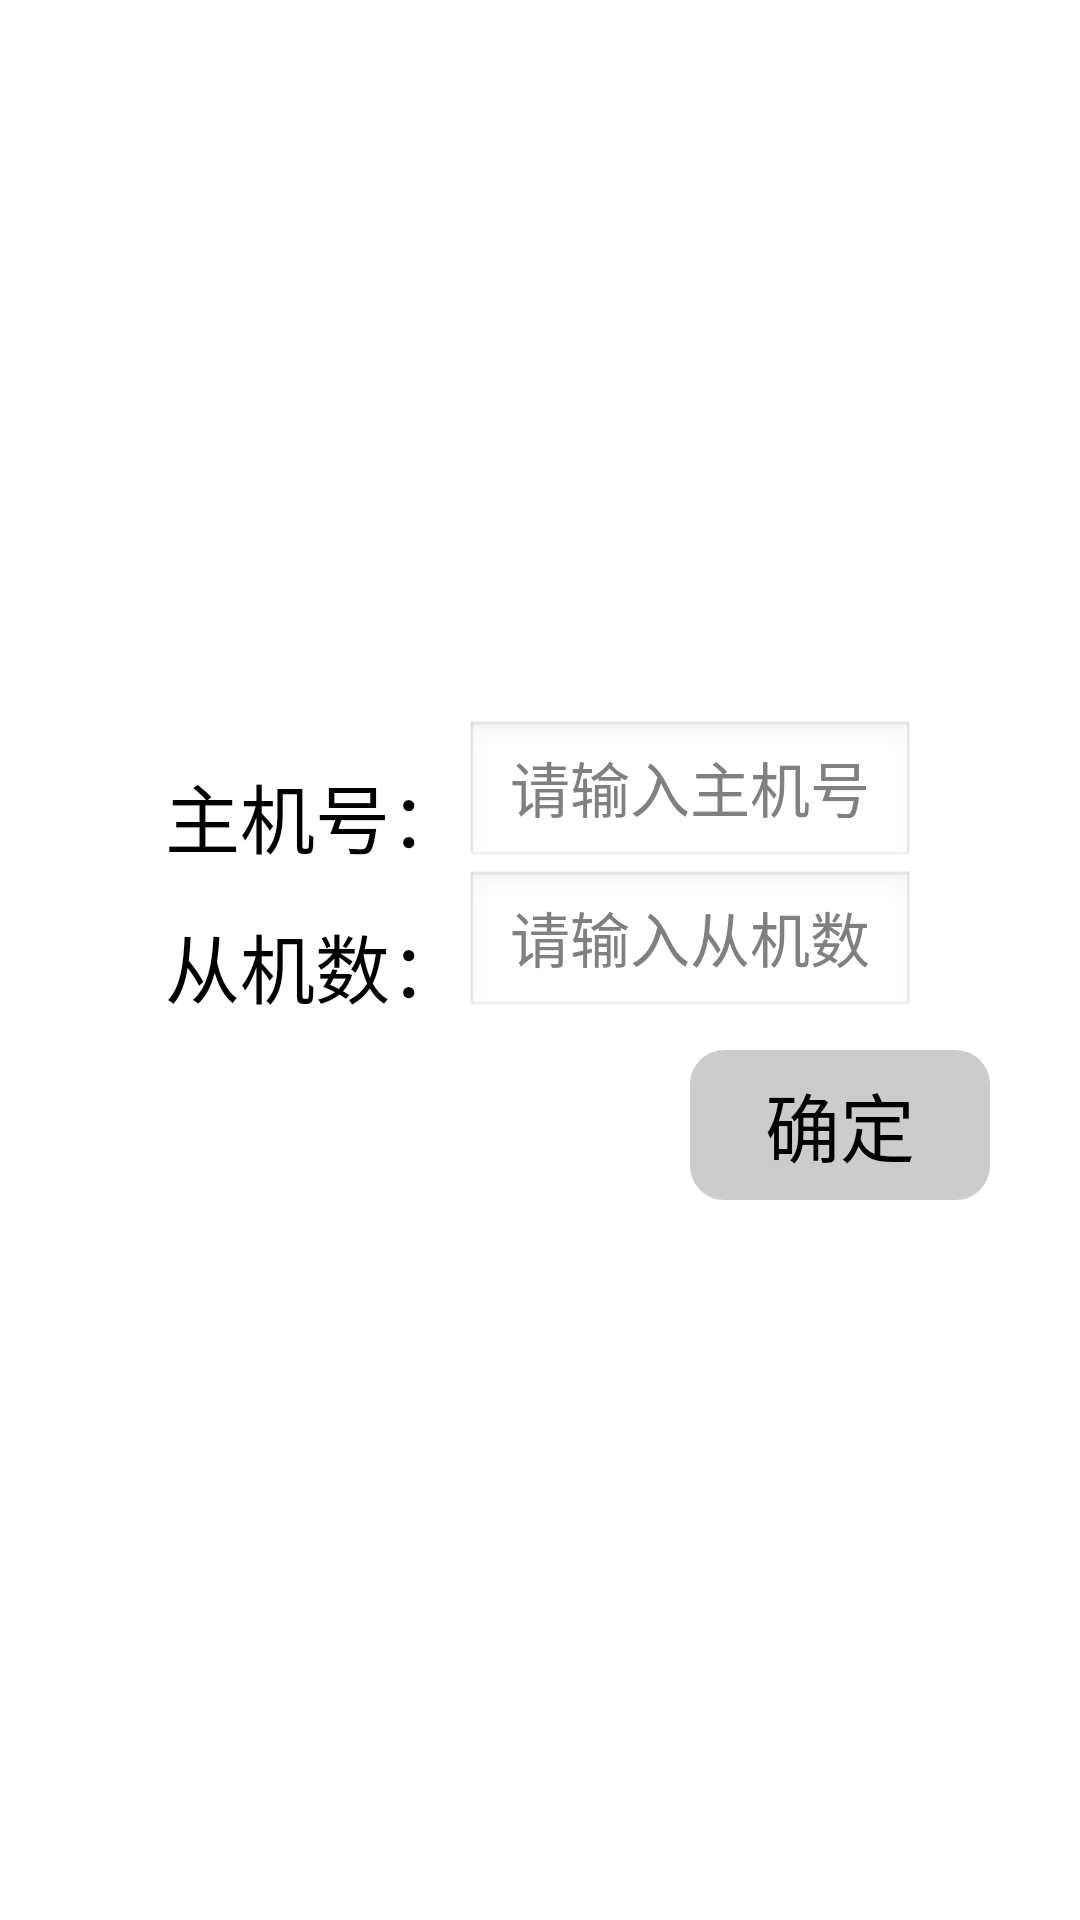

Write the Android layout XML for this screen, with the resource values it uses.
<!-- AndroidManifest.xml: application theme AppTheme -->
<!-- res/layout/activity_conter_main.xml -->
<RelativeLayout xmlns:android="http://schemas.android.com/apk/res/android"
    xmlns:tools="http://schemas.android.com/tools"
    android:layout_width="match_parent"
    android:layout_height="match_parent"
    tools:context="com.example.jizhongqi.ConterMainActivity" >

    <RelativeLayout
        android:layout_width="match_parent"
        android:layout_height="wrap_content"
        android:layout_centerInParent="true"
        android:gravity="center" >

        <LinearLayout
            android:id="@+id/conter_ll"
            android:layout_width="match_parent"
            android:layout_height="50dp"
            android:gravity="center"
            android:orientation="horizontal" >

            <TextView
                style="@style/size25"
                android:layout_width="wrap_content"
                android:layout_height="match_parent"
                android:gravity="bottom"
                android:text="@string/host_number"
                android:textColor="#000000" />

            <EditText
                android:id="@+id/conter_et"
                style="@style/size20"
                android:layout_width="150dp"
                android:layout_height="match_parent"
                android:ems="10"
                android:gravity="center"
                android:hint="@string/concentr_et"
                android:textColor="#000000" >
            </EditText>
        </LinearLayout>

        <LinearLayout
            android:id="@+id/conter_l2"
            android:layout_width="match_parent"
            android:layout_height="50dp"
            android:layout_below="@id/conter_ll"
            android:gravity="center"
            android:orientation="horizontal" >

            <TextView
                style="@style/size25"
                android:layout_width="wrap_content"
                android:layout_height="match_parent"
                android:gravity="bottom"
                android:text="@string/salve_number"
                android:textColor="#000000" />

            <EditText
                android:id="@+id/num_et"
                style="@style/size20"
                android:layout_width="150dp"
                android:layout_height="match_parent"
                android:ems="10"
                android:gravity="center"
                android:hint="@string/concentr_ets"
                android:textColor="#000000" >
            </EditText>
        </LinearLayout>

        <Button
            android:id="@+id/conter_bt_confirm"
            style="@style/size25"
            android:layout_width="100dp"
            android:layout_height="50dp"
            android:layout_alignParentRight="true"
            android:layout_below="@+id/conter_l2"
            android:layout_marginRight="30dp"
            android:layout_marginTop="10dp"
            android:background="@drawable/btselector"
            android:text="@string/confirm"
            android:textColor="#000000" />
    </RelativeLayout>

</RelativeLayout>
<!-- resources referenced by this layout -->
<resources>
  <!-- drawable btselector (drawable) -->
  <?xml version="1.0" encoding="utf-8"?>
  
  <selector xmlns:android="http://schemas.android.com/apk/res/android">
  
      <item android:state_pressed="true"><shape>
              <solid android:color="#0099FF" />
  
              <corners android:bottomLeftRadius="10dp" android:bottomRightRadius="10dp" android:topLeftRadius="10dp" android:topRightRadius="10dp" />
  
              <stroke android:width="3dp" android:color="#336699" />
          </shape></item>
      <item android:state_focused="true"><shape>
              <solid android:color="#0099FF" />
  
              <corners android:bottomLeftRadius="10dp" android:bottomRightRadius="10dp" android:topLeftRadius="10dp" android:topRightRadius="10dp" />
  
              <stroke android:width="3dp" android:color="#336699" />
          </shape></item>
      <item><shape>
              <solid android:color="#CCCCCC" />
  
              <corners android:bottomLeftRadius="10dp" android:bottomRightRadius="10dp" android:topLeftRadius="10dp" android:topRightRadius="10dp" />
  
              <stroke android:width="3dp" android:color="#CCCCCC" />
          </shape></item>
  
  </selector>
  <string name="concentr_et">请输入主机号</string>
  <string name="concentr_ets">请输入从机数</string>
  <string name="confirm">确定</string>
  <string name="host_number">主机号：</string>
  <string name="salve_number">从机数：</string>
  <style name="size20">
          <item name="android:textSize">20dp</item>
      </style>
  <style name="size25">
          <item name="android:textSize">25dp</item>
      </style>
  <style name="AppTheme" parent="AppBaseTheme">
          
      </style>
  <style name="AppBaseTheme" parent="android:Theme.Light">
          
      </style>
</resources>
